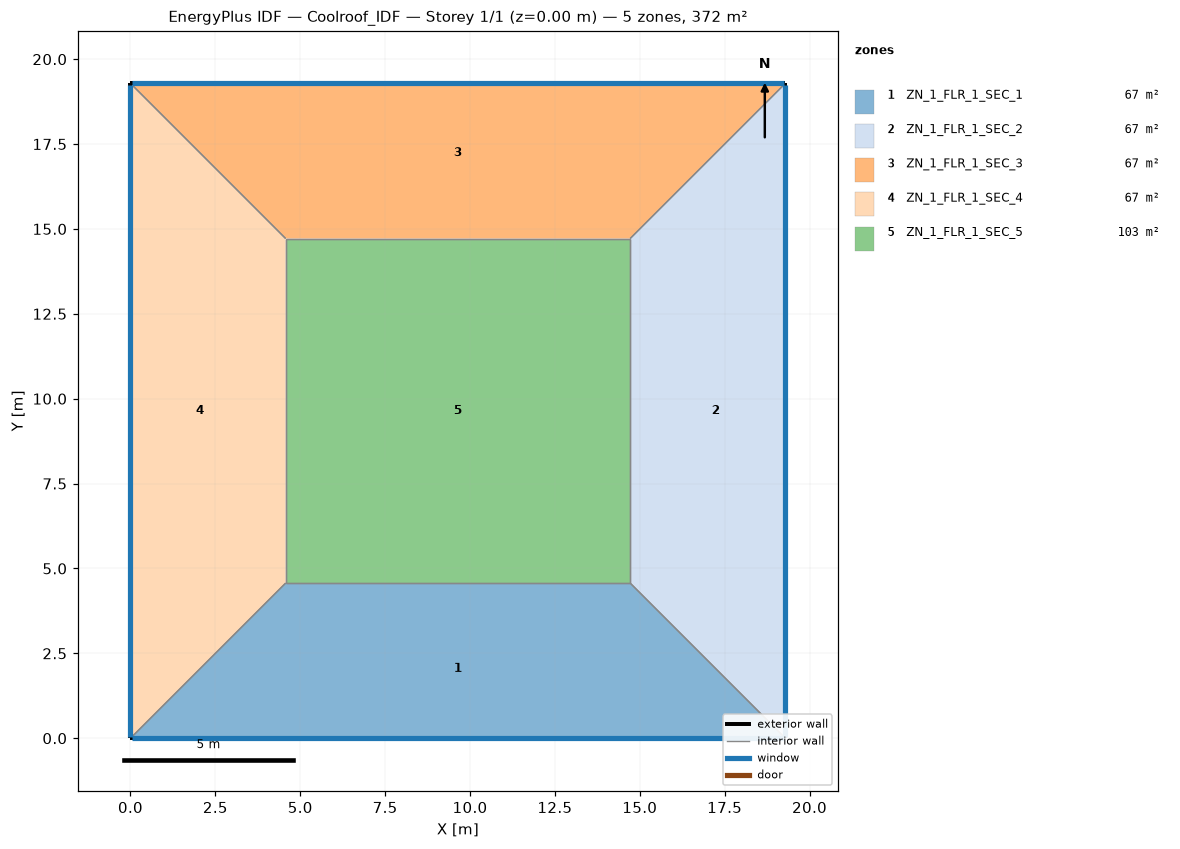
=== STOREY PLAN SPEC (per zone: floor XY polygon, exterior-wall plan segments, windows/doors) ===
zone 1: ZN_1_FLR_1_SEC_1  (67.3 m²)
  floor: (4.57, 4.57) (14.72, 4.57) (19.29, 0.00) (0.00, 0.00)
  exterior wall: (0.00, 0.00) – (19.29, 0.00)  [19.3 m]
    window: (0.05, 0.00) – (19.24, 0.00)  [20.3 m²]
  interior walls: 3
zone 2: ZN_1_FLR_1_SEC_2  (67.3 m²)
  floor: (14.72, 4.57) (14.72, 14.72) (19.29, 19.29) (19.29, 0.00)
  exterior wall: (19.29, 0.00) – (19.29, 19.29)  [19.3 m]
    window: (19.29, 0.05) – (19.29, 19.24)  [20.3 m²]
  interior walls: 3
zone 3: ZN_1_FLR_1_SEC_3  (67.3 m²)
  floor: (0.00, 19.29) (19.29, 19.29) (14.72, 14.72) (4.57, 14.72)
  exterior wall: (19.29, 19.29) – (0.00, 19.29)  [19.3 m]
    window: (19.24, 19.29) – (0.05, 19.29)  [20.3 m²]
  interior walls: 3
zone 4: ZN_1_FLR_1_SEC_4  (67.3 m²)
  floor: (0.00, 19.29) (4.57, 14.72) (4.57, 4.57) (0.00, 0.00)
  exterior wall: (0.00, 19.29) – (0.00, 0.00)  [19.3 m]
    window: (0.00, 19.24) – (0.00, 0.05)  [20.3 m²]
  interior walls: 3
zone 5: ZN_1_FLR_1_SEC_5  (103.0 m²)
  floor: (4.57, 14.72) (14.72, 14.72) (14.72, 4.57) (4.57, 4.57)
  interior walls: 4

=== DERIVED (storey summary) ===
Building: Coolroof_IDF
Storey: 1 of 1  (floor level z = 0.00 m)
Storey gross floor area: 372.0 m²
Zones on this storey: 5
  - ZN_1_FLR_1_SEC_1: floor 67.3 m²; exterior wall 19.3 m (67.5 m²); 1 window(s) 20.3 m²; WWR 30.0%
  - ZN_1_FLR_1_SEC_2: floor 67.3 m²; exterior wall 19.3 m (67.5 m²); 1 window(s) 20.3 m²; WWR 30.0%
  - ZN_1_FLR_1_SEC_3: floor 67.3 m²; exterior wall 19.3 m (67.5 m²); 1 window(s) 20.3 m²; WWR 30.0%
  - ZN_1_FLR_1_SEC_4: floor 67.3 m²; exterior wall 19.3 m (67.5 m²); 1 window(s) 20.3 m²; WWR 30.0%
  - ZN_1_FLR_1_SEC_5: floor 103.0 m²
Zone adjacency (shared interzone walls):
  - ZN_1_FLR_1_SEC_1 ↔ ZN_1_FLR_1_SEC_2
  - ZN_1_FLR_1_SEC_1 ↔ ZN_1_FLR_1_SEC_4
  - ZN_1_FLR_1_SEC_1 ↔ ZN_1_FLR_1_SEC_5
  - ZN_1_FLR_1_SEC_2 ↔ ZN_1_FLR_1_SEC_3
  - ZN_1_FLR_1_SEC_2 ↔ ZN_1_FLR_1_SEC_5
  - ZN_1_FLR_1_SEC_3 ↔ ZN_1_FLR_1_SEC_4
  - ZN_1_FLR_1_SEC_3 ↔ ZN_1_FLR_1_SEC_5
  - ZN_1_FLR_1_SEC_4 ↔ ZN_1_FLR_1_SEC_5